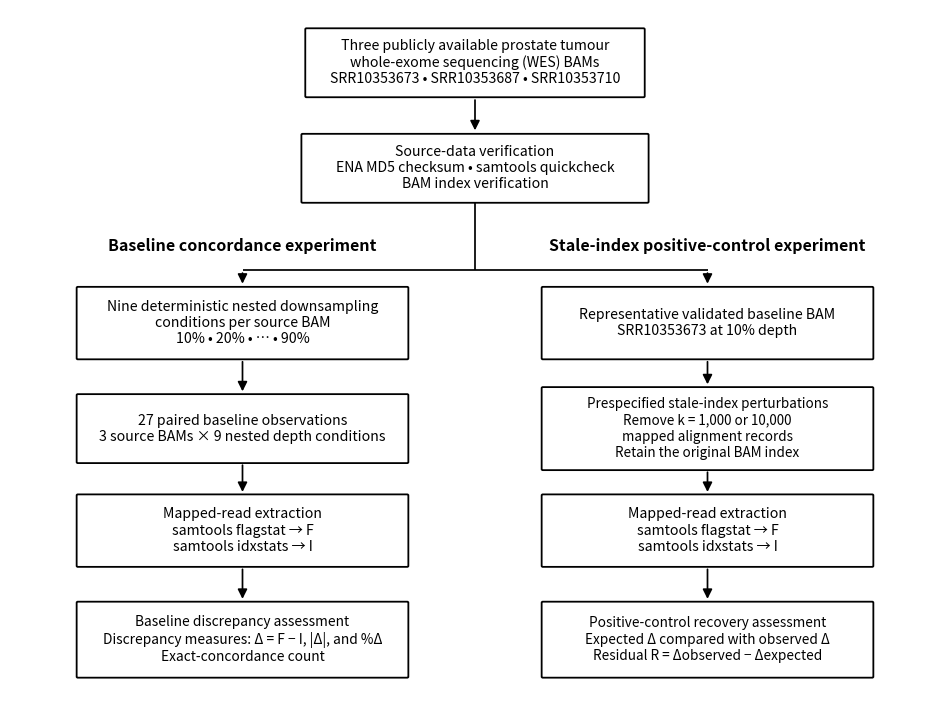

Python code for this plot:
#!/usr/bin/env python3

"""
Generate Figure 1: overview of the reproducible computational
benchmarking framework.

Outputs:
    results/figures/figure1_benchmarking_workflow.png
    results/figures/figure1_benchmarking_workflow.pdf

The workflow represents the two complementary study components:

1. Baseline concordance experiment
2. Stale-index positive-control experiment

The figure is generated programmatically so that the study-design
schematic is reproducible and version controlled alongside the
analytical workflow.
"""

from __future__ import annotations

import sys
from pathlib import Path

try:
    import matplotlib.pyplot as plt
    from matplotlib.patches import FancyArrowPatch, FancyBboxPatch
except ImportError as exc:
    raise SystemExit(
        "ERROR: matplotlib is required but is not installed.\n"
        "Create the project environment from environment.yml."
    ) from exc


RESULTS_DIR = Path("results")
FIGURES_DIR = RESULTS_DIR / "figures"

FIGURE_PNG = (
    FIGURES_DIR
    / "figure1_benchmarking_workflow.png"
)

FIGURE_PDF = (
    FIGURES_DIR
    / "figure1_benchmarking_workflow.pdf"
)


def add_box(
    ax,
    x: float,
    y: float,
    width: float,
    height: float,
    text: str,
    fontsize: float = 10.2,
    linewidth: float = 1.3,
) -> None:
    """Add a rounded workflow box centred at x, y."""
    box = FancyBboxPatch(
        (
            x - width / 2,
            y - height / 2,
        ),
        width,
        height,
        boxstyle="round,pad=0.015",
        linewidth=linewidth,
        facecolor="white",
        edgecolor="black",
    )

    ax.add_patch(box)

    ax.text(
        x,
        y,
        text,
        ha="center",
        va="center",
        fontsize=fontsize,
        wrap=True,
    )


def add_arrow(
    ax,
    start: tuple[float, float],
    end: tuple[float, float],
) -> None:
    """Add a directional arrow between workflow elements."""
    arrow = FancyArrowPatch(
        start,
        end,
        arrowstyle="-|>",
        mutation_scale=14,
        linewidth=1.25,
        color="black",
        shrinkA=2,
        shrinkB=2,
    )

    ax.add_patch(arrow)


def save_figure() -> None:
    """Save Figure 1 in PNG and PDF formats."""
    plt.savefig(
        FIGURE_PNG,
        dpi=300,
        bbox_inches="tight",
        pad_inches=0.18,
    )

    plt.savefig(
        FIGURE_PDF,
        bbox_inches="tight",
        pad_inches=0.18,
    )

    plt.close()

    for path in (
        FIGURE_PNG,
        FIGURE_PDF,
    ):
        if (
            not path.is_file()
            or path.stat().st_size == 0
        ):
            raise OSError(
                "Figure output was not created "
                f"or is empty: {path}"
            )


def generate_workflow() -> None:
    """Generate the revised two-component study workflow."""
    fig, ax = plt.subplots(
        figsize=(12, 9)
    )

    ax.set_xlim(
        0,
        12,
    )

    ax.set_ylim(
        0.55,
        10.4,
    )

    ax.axis("off")

    # --------------------------------------------------------------
    # Common source and validation stage
    # --------------------------------------------------------------

    add_box(
        ax,
        6.0,
        9.65,
        4.35,
        0.95,
        (
            "Three publicly available prostate tumour\n"
            "whole-exome sequencing (WES) BAMs\n"
            "SRR10353673 • SRR10353687 • SRR10353710"
        ),
    )

    add_box(
        ax,
        6.0,
        8.15,
        4.45,
        0.95,
        (
            "Source-data verification\n"
            "ENA MD5 checksum • samtools quickcheck\n"
            "BAM index verification"
        ),
    )

    add_arrow(
        ax,
        (6.0, 9.16),
        (6.0, 8.65),
    )

    # --------------------------------------------------------------
    # Branch headings
    # --------------------------------------------------------------

    ax.text(
        3.0,
        7.05,
        "Baseline concordance experiment",
        ha="center",
        va="center",
        fontsize=11.5,
        fontweight="bold",
    )

    ax.text(
        9.0,
        7.05,
        "Stale-index positive-control experiment",
        ha="center",
        va="center",
        fontsize=11.5,
        fontweight="bold",
    )

    # --------------------------------------------------------------
    # Branch geometry
    #
    # A central vertical stem descends from the source-verification
    # box to a horizontal fork positioned below the branch headings.
    # Short vertical arrows then enter the first box in each branch.
    #
    # This keeps all connector lines clear of the heading text.
    # --------------------------------------------------------------

    fork_y = 6.70

    # Central stem from the verification box to the fork.
    ax.plot(
        [
            6.0,
            6.0,
        ],
        [
            7.67,
            fork_y,
        ],
        color="black",
        linewidth=1.25,
        solid_capstyle="butt",
    )

    # Horizontal fork.
    ax.plot(
        [
            3.0,
            9.0,
        ],
        [
            fork_y,
            fork_y,
        ],
        color="black",
        linewidth=1.25,
        solid_capstyle="butt",
    )

    # Short downward branch arrows into the first boxes.
    add_arrow(
        ax,
        (3.0, fork_y),
        (3.0, 6.47),
    )

    add_arrow(
        ax,
        (9.0, fork_y),
        (9.0, 6.47),
    )

    # --------------------------------------------------------------
    # Baseline branch
    # --------------------------------------------------------------

    add_box(
        ax,
        3.0,
        5.95,
        4.25,
        1.0,
        (
            "Nine deterministic nested downsampling\n"
            "conditions per source BAM\n"
            "10% • 20% • … • 90%"
        ),
    )

    add_box(
        ax,
        3.0,
        4.45,
        4.25,
        0.95,
        (
            "27 paired baseline observations\n"
            "3 source BAMs × 9 nested depth conditions"
        ),
    )

    add_box(
        ax,
        3.0,
        3.0,
        4.25,
        1.0,
        (
            "Mapped-read extraction\n"
            "samtools flagstat → F\n"
            "samtools idxstats → I"
        ),
    )

    add_box(
        ax,
        3.0,
        1.45,
        4.25,
        1.05,
        (
            "Baseline discrepancy assessment\n"
            "Discrepancy measures: Δ = F − I, |Δ|, and %Δ\n"
            "Exact-concordance count"
        ),
        fontsize=9.9,
    )

    add_arrow(
        ax,
        (3.0, 5.44),
        (3.0, 4.94),
    )

    add_arrow(
        ax,
        (3.0, 3.97),
        (3.0, 3.51),
    )

    add_arrow(
        ax,
        (3.0, 2.49),
        (3.0, 1.99),
    )

    # --------------------------------------------------------------
    # Positive-control branch
    # --------------------------------------------------------------

    add_box(
        ax,
        9.0,
        5.95,
        4.25,
        1.0,
        (
            "Representative validated baseline BAM\n"
            "SRR10353673 at 10% depth"
        ),
    )

    add_box(
        ax,
        9.0,
        4.45,
        4.25,
        1.15,
        (
            "Prespecified stale-index perturbations\n"
            "Remove k = 1,000 or 10,000\n"
            "mapped alignment records\n"
            "Retain the original BAM index"
        ),
        fontsize=9.7,
    )

    add_box(
        ax,
        9.0,
        3.0,
        4.25,
        1.0,
        (
            "Mapped-read extraction\n"
            "samtools flagstat → F\n"
            "samtools idxstats → I"
        ),
    )

    add_box(
        ax,
        9.0,
        1.45,
        4.25,
        1.05,
        (
            "Positive-control recovery assessment\n"
            "Expected Δ compared with observed Δ\n"
            "Residual R = Δobserved − Δexpected"
        ),
        fontsize=9.8,
    )

    add_arrow(
        ax,
        (9.0, 5.44),
        (9.0, 5.04),
    )

    add_arrow(
        ax,
        (9.0, 3.87),
        (9.0, 3.51),
    )

    add_arrow(
        ax,
        (9.0, 2.49),
        (9.0, 1.99),
    )

    save_figure()


def main() -> None:
    """Generate and verify Figure 1."""
    FIGURES_DIR.mkdir(
        parents=True,
        exist_ok=True,
    )

    generate_workflow()

    print(
        "Generated reproducible study-workflow figure "
        f"in {FIGURES_DIR}."
    )

    for path in (
        FIGURE_PNG,
        FIGURE_PDF,
    ):
        if (
            not path.is_file()
            or path.stat().st_size == 0
        ):
            raise OSError(
                "Expected output was not created "
                f"or is empty: {path}"
            )

        print(
            f"Verified output: {path}"
        )


if __name__ == "__main__":
    try:
        main()
    except OSError as exc:
        print(
            f"ERROR: {exc}",
            file=sys.stderr,
        )
        raise SystemExit(1) from exc
